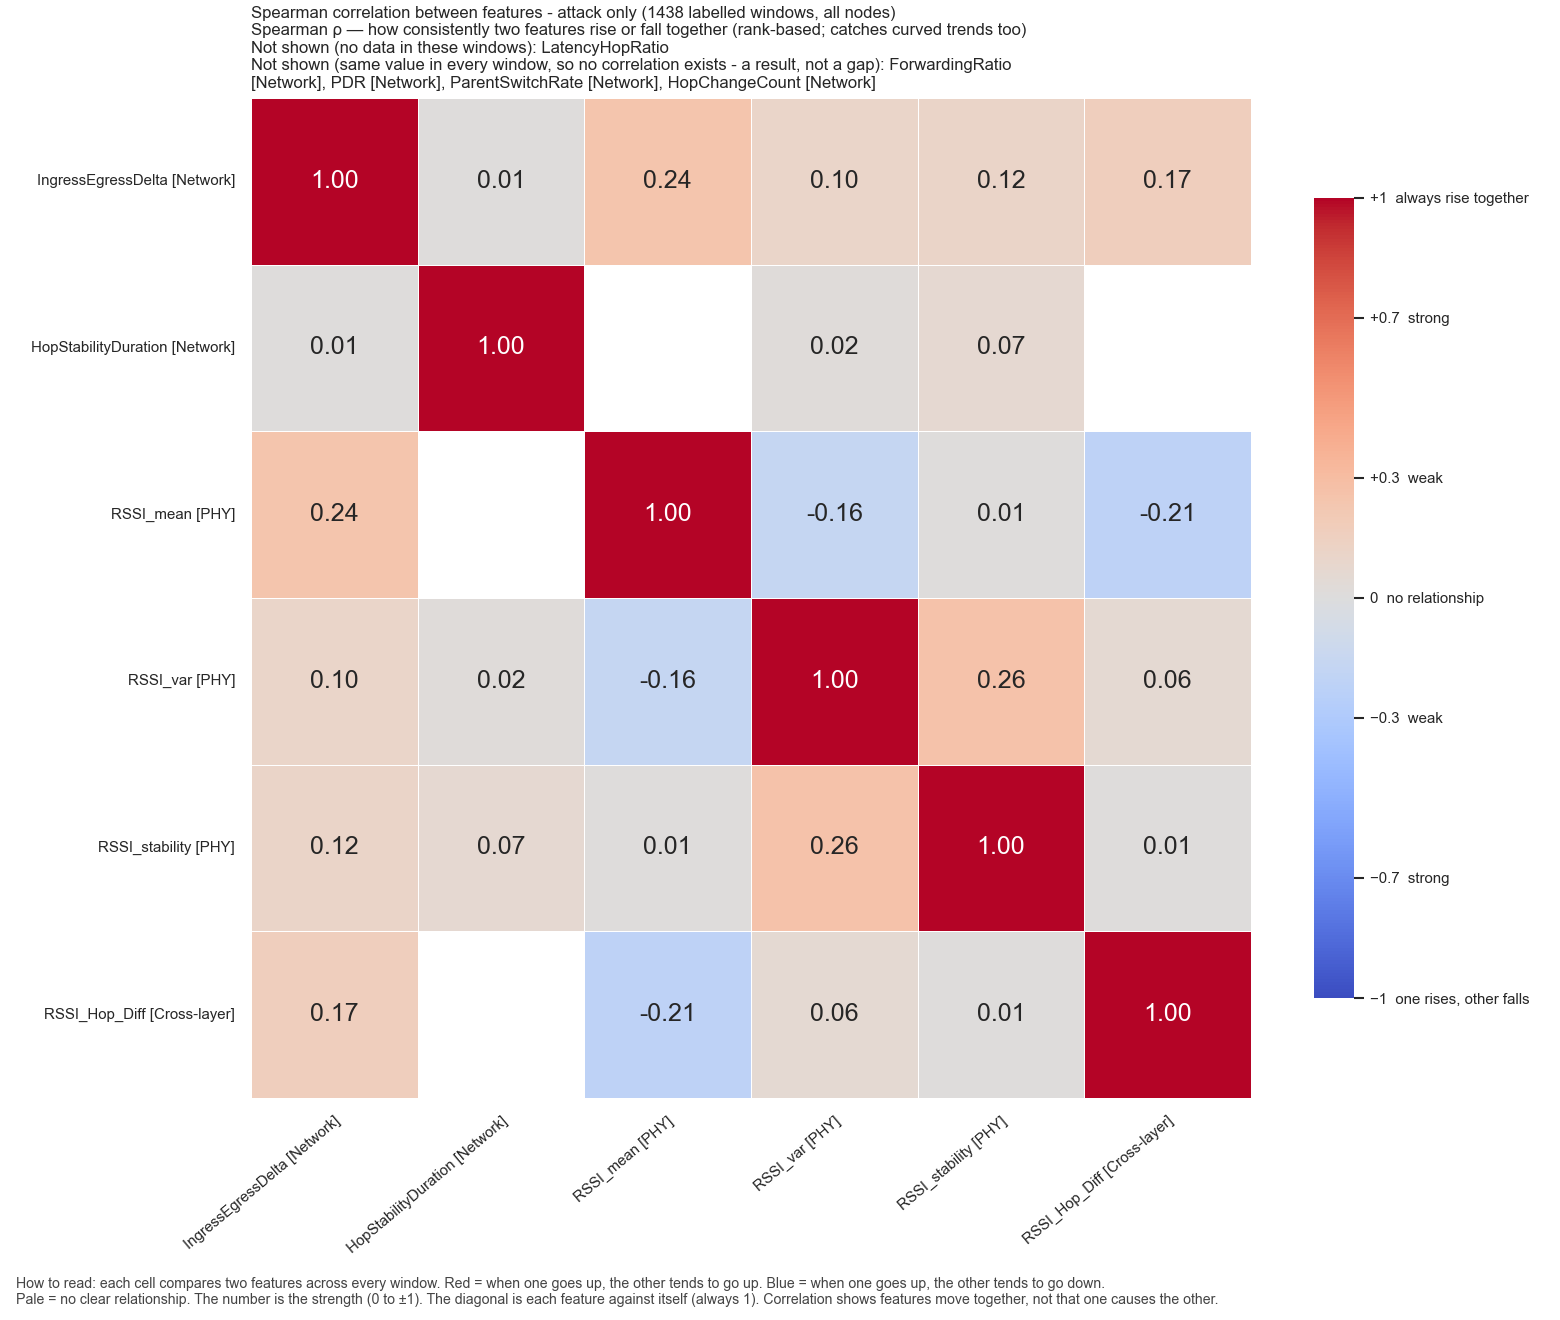

The data file committed next to this chart (first rows):
, IngressEgressDelta, HopStabilityDuration, RSSI_mean, RSSI_var, RSSI_stability, RSSI_Hop_Diff
IngressEgressDelta, 1.0, 0.009938, 0.244, 0.1017, 0.1169, 0.1655
HopStabilityDuration, 0.009938, 1.0, , 0.0228, 0.06706, 
RSSI_mean, 0.244, , 1.0, -0.1641, 0.01117, -0.2126
RSSI_var, 0.1017, 0.0228, -0.1641, 1.0, 0.2586, 0.05612
RSSI_stability, 0.1169, 0.06706, 0.01117, 0.2586, 1.0, 0.007813
RSSI_Hop_Diff, 0.1655, , -0.2126, 0.05612, 0.007813, 1.0
